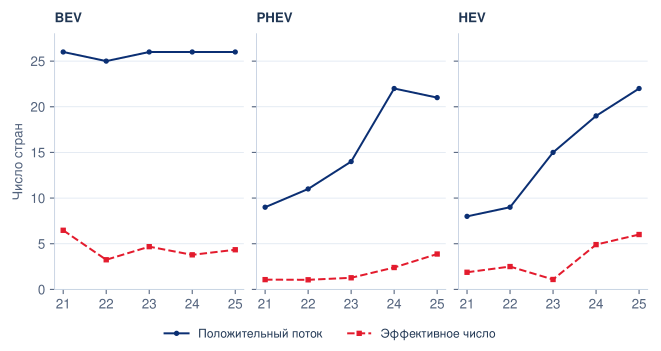

Data behind this chart, as committed beside it:
category, year, positive_countries, effective_countries
BEV, 2021, 26, 6.474
BEV, 2022, 25, 3.245
BEV, 2023, 26, 4.68
BEV, 2024, 26, 3.786
BEV, 2025, 26, 4.342
PHEV, 2021, 9, 1.071
PHEV, 2022, 11, 1.051
PHEV, 2023, 14, 1.271
PHEV, 2024, 22, 2.397
PHEV, 2025, 21, 3.875
HEV, 2021, 8, 1.877
HEV, 2022, 9, 2.502
HEV, 2023, 15, 1.087
HEV, 2024, 19, 4.907
HEV, 2025, 22, 6.01
